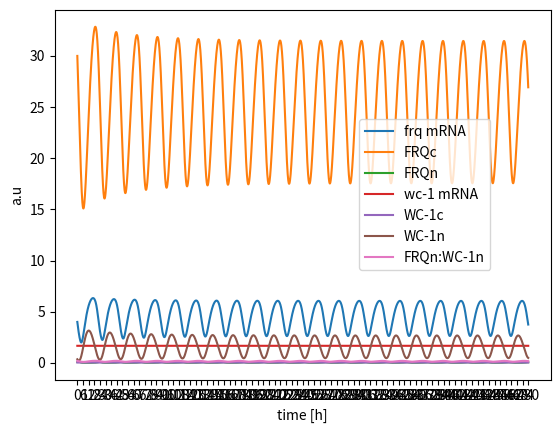
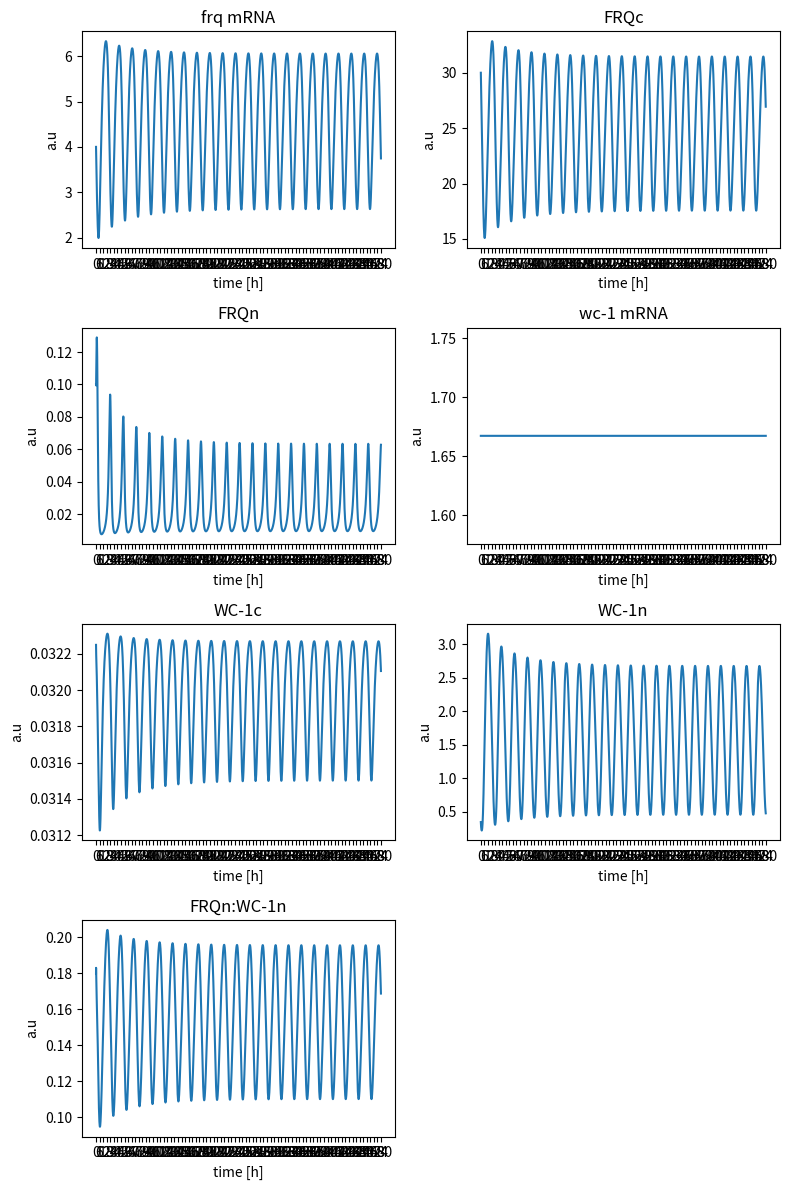

The matplotlib source for these figures, in order:
# -*- coding: utf-8 -*-
"""
Spyder Editor

This temporary script file is located here:
/home/<user>/.spyder2/.temp.py
"""
### import packages

import numpy as np
import matplotlib.pyplot as plt
from scipy.integrate import odeint


### define variables

### entrainment parameters
zeitgeber_period = 40
warm_dur = 12
temp_period = warm_dur / zeitgeber_period

### other parameters

R = 8.314 # gas constant
t = 0 # time dummy variable


### define functions
### temperature jumps between warm and cold cycle
def Temp(t):
    if ((t % zeitgeber_period) <= warm_dur) :
        return 301.15      
    else:
        return 295.15
    
#### linear arrhenius eqn for rate constants with temp dependency
def rate_k(energy,a_factor,t):
    k = a_factor * np.exp(-energy/(Temp(t)*R))
    return k

### function for K which behaves not like arrhenius
def rate_K(t):
    if Temp(t) >= 297 :
        return 1.25
    else:
        return 0.02

### function for k5 which does not behave like arrhenius
def rate_k5(t):
    dummy = (0.00472727 * Temp(t))-1.1432546
    return dummy

#### dictioniary of activation energies
act_e = {
        'E1'  :62.6,
        'E2'  :20.9,
        'E3'  :25.4,
        'E4'  :15.2,
        'E6'  :31.9,
        'E7'  :104,
        'E8'  :22,
        'E9'  :66.2,
        'E10' :30,
        'E11' :50.6,
        'E12' :25.4,
        'E13' :58.6,
        'E14' :50.2,
        'E15' :50.4,
        'Ek2' :68.8
}
    
 ### dicitinoary of prexop factors from arrhenius eqn   
 
act_f = {
        'A1'  :1.84603598,
        'A2'  :1.81524074,
        'A3'  :0.05051497,
        'A4'  :0.23141468,
        'A6'  :0.07090665,
        'A7'  :0.52142402,
        'A8'  :0.80713176,
        'A9'  :41.0826429,
        'A10' :0.30365282,
        'A11' :0.05103114,
        'A12' :0.02020599,
        'A13' :51.1960968,
        'A14' :1.02045803,
        'A15' :8.16432297,
        'Ak2' :1.02814391
}


rate_constants = {
    'k1'    : rate_k(act_e['E1'],act_f['A1'],t),
    'k2'    : rate_k(act_e['E2'],act_f['A2'],t),
    'k3'    : rate_k(act_e['E3'],act_f['A3'],t),
    'k4'    : rate_k(act_e['E4'],act_f['A4'],t),
    'k5'    : rate_k5(t),
    'k6'    : rate_k(act_e['E6'],act_f['A6'],t),
    'k7'    : rate_k(act_e['E7'],act_f['A7'],t),
    'k8'    : rate_k(act_e['E8'],act_f['A8'],t),
    'k9'    : rate_k(act_e['E9'],act_f['A9'],t),
    'k10'   : rate_k(act_e['E10'],act_f['A10'],t),
    'k11'   : rate_k(act_e['E11'],act_f['A11'],t),
    'k12'   : rate_k(act_e['E12'],act_f['A12'],t),
    'k13'   : rate_k(act_e['E13'],act_f['A13'],t),
    'k14'   : rate_k(act_e['E14'],act_f['A14'],t),
    'k15'   : rate_k(act_e['E15'],act_f['A15'],t),
    'K'     : rate_K(t),
    'K2'    : rate_k(act_e['Ek2'],act_f['Ak2'],t)
}


params = {
    'rate_constants': rate_constants
}
### define ODE clock function

### write a function of Temperature depending on time: Temp(t)


### and a function of rate dependency on T: k(T(t))
def clock(state, t, params):
        ### purpose:simulate Hong et al 2008 model for neuropora clock


        ### define state vector

        frq_mrna    = state[0]
        frq_c       = state[1]
        frq_n       = state[2]
        wc1_mrna    = state[3]
        wc1_c       = state[4]
        wc1_n       = state[5]
        frq_n_wc1_n = state[6]
        
        rate = params['rate_constants']
        
        ###  ODEs Hong et al 2008
        ### letzter summand unklar bei dtfrqmrna
        
        dt_frq_mrna     = (rate['k1'] * (wc1_n**2) / (rate['K'] + (wc1_n**2))) - (rate['k4'] * frq_mrna) 
        dt_frq_c        = rate['k2'] * frq_mrna - ((rate['k3'] + rate['k5']) * frq_c)
        dt_frq_n        = (rate['k3'] * frq_c) + (rate['k14'] * frq_n_wc1_n) - (frq_n * (rate['k6'] + (rate['k13'] * wc1_n)))
        dt_wc1_mrna     = rate['k7'] - (rate['k10'] * wc1_mrna)
        dt_wc1_c        = (rate['k8'] * frq_c * wc1_mrna / (rate['K2'] + frq_c)) - ((rate['k9'] + rate['k11']) * wc1_c)
        dt_wc1_n        = (rate['k9'] * wc1_c) - (wc1_n * (rate['k12'] + (rate['k13'] * frq_n))) + (rate['k14'] * frq_n_wc1_n)
        dt_frq_n_wc1_n  = rate['k13'] * frq_n * wc1_n - ((rate['k14'] + rate['k15']) * frq_n_wc1_n)
        
        ### derivatives
        
        dt_state = [dt_frq_mrna,
                    dt_frq_c,
                    dt_frq_n,
                    dt_wc1_mrna,
                    dt_wc1_c,
                    dt_wc1_n,
                    dt_frq_n_wc1_n]
        
        return dt_state
               
### set initial state and time vector

### set initial conditions for each ODE

frq_mrna0    = 4.0
frq_c0       = 30.0
frq_n0       = 0.1
wc1_mrna0    = rate_constants['k7']/rate_constants['k10']
wc1_c0       = 0.03225
wc1_n0       = 0.35
frq_n_wc1_n0 = 0.18

state0 = [frq_mrna0,
          frq_c0,
          frq_n0,
          wc1_mrna0,
          wc1_c0,
          wc1_n0,
          frq_n_wc1_n0]

### set time to integrate

t      = np.arange(0,480,0.1)

### what is a proper time resolution?

### run simulation
state = odeint(clock,state0,t,args=(params,))  

### plot all ODEs
plt.plot(t,state)
plt.xlabel("time [h]")
plt.ylabel("a.u")
plt.xticks(np.arange(0, 481, 6))
plt.legend(["frq mRNA","FRQc","FRQn","wc-1 mRNA","WC-1c","WC-1n","FRQn:WC-1n"],loc='center left', bbox_to_anchor=(0.6, 0.5))
plt.show()


###
plt.figure(figsize=(8,12))
plt.subplot(4,2,1)
plt.plot(t, state[:,0])
plt.xlabel("time [h]")
plt.ylabel("a.u")
plt.xticks(np.arange(0, 481, 6))
plt.title('frq mRNA')

plt.subplot(4,2,2)
plt.plot(t, state[:,1])
plt.xlabel("time [h]")
plt.ylabel("a.u")
plt.xticks(np.arange(0, 481, 6))
plt.title('FRQc')

plt.subplot(4,2,3)
plt.plot(t, state[:,2])
plt.xlabel("time [h]")
plt.ylabel("a.u")
plt.xticks(np.arange(0, 481, 6))
plt.title('FRQn')

plt.subplot(4,2,4)
plt.plot(t, state[:,3])
plt.xlabel("time [h]")
plt.ylabel("a.u")
plt.xticks(np.arange(0, 481, 6))
plt.title('wc-1 mRNA')

plt.subplot(4,2,5)
plt.plot(t, state[:,4])
plt.xlabel("time [h]")
plt.ylabel("a.u")
plt.xticks(np.arange(0, 481, 6))
plt.title('WC-1c')

plt.subplot(4,2,6)
plt.plot(t, state[:,5])
plt.xlabel("time [h]")
plt.ylabel("a.u")
plt.xticks(np.arange(0, 481, 6))
plt.title('WC-1n')

plt.subplot(4,2,7)
plt.plot(t, state[:,6])
plt.xlabel("time [h]")
plt.ylabel("a.u")
plt.xticks(np.arange(0, 481, 6))
plt.title('FRQn:WC-1n')
plt.tight_layout()
plt.show()
